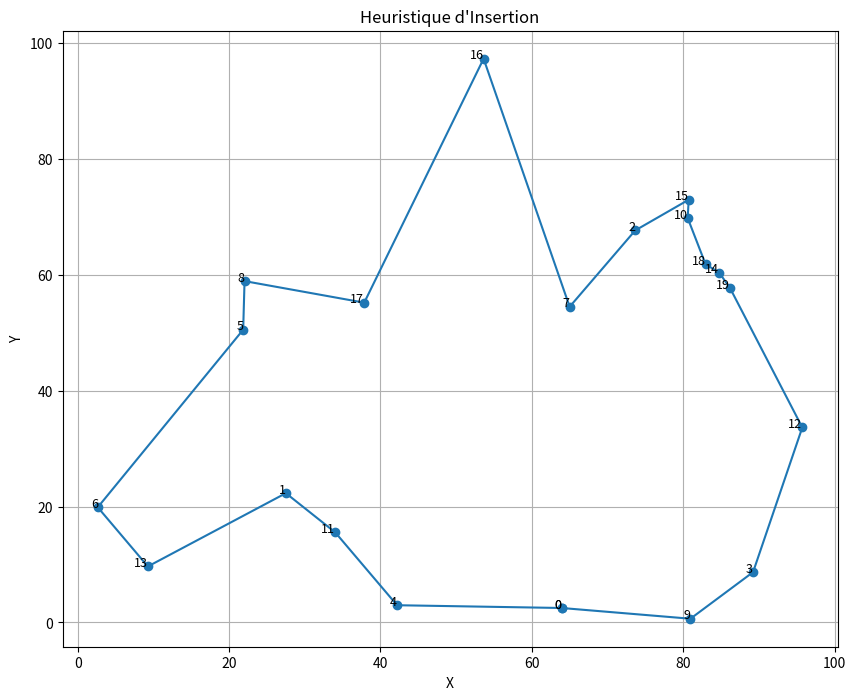

Reproduce this figure in Python.
import random
import math
import matplotlib.pyplot as plt

# Générer villes
# On génére des villes aléatoirement
def gen_villes(n, largeur = 100, hauteur = 100, seed = 42):
    random.seed(seed)
    return [(random.uniform(0, largeur), random.uniform(0, hauteur)) for _ in range(n)]

# Calcul distances
# On calcule la distance entre deux points
def distance(p1, p2):
    return math.sqrt((p1[0] - p2[0])**2 + (p1[1] - p2[1])**2)
# On construit une matrice de distances entre toutes les villes
def constr_matrice_distances(villes):
    n = len(villes)
    matrice = [[0.0] * n for _ in range(n)] # Matrice carré initialisée à 0
    for i in range(n):
        for j in range(i + 1, n):
            d = distance(villes[i], villes[j])
            matrice[i][j] = d
            matrice[j][i] = d
    return matrice


# Heuristique d'Insertion

def heuristique_insert(villes, matrice_distances):
    
    n = len(villes)
    non_visitees = list(range(n))
    
    chemin = non_visitees[:3] # On commence par 3 villes
    non_visitees = non_visitees[3:]
    chemin.append(chemin[0])  # fermer le cycle (retour à celle de départ)
# tant qu'il reste des villes non visitées
    while non_visitees:
        meilleur_cout = float('inf') # coût d'insert minimal
        meilleure_ville = None
        meilleure_position = None
# Ici on recherche la meilleure ville à insérer entre deux villes
        for ville in non_visitees:
            for i in range(1, len(chemin)):
                a = chemin[i - 1]
                b = chemin[i]
                cout = (
                    matrice_distances[a][ville] +
                    matrice_distances[ville][b] -
                    matrice_distances[a][b]
                )
                if cout < meilleur_cout:
                    meilleur_cout = cout
                    meilleure_ville = ville
                    meilleure_position = i
# On l'insère au meilleur endroit
        chemin.insert(meilleure_position, meilleure_ville)
        non_visitees.remove(meilleure_ville)
# On calcule la distance totale
    distance_totale = 0.0
    for i in range(len(chemin) - 1):
        distance_totale += matrice_distances[chemin[i]][chemin[i + 1]]

    return chemin, distance_totale


# Affichage du chemin

def afficher_chemin(villes, chemin):
    x = [villes[i][0] for i in chemin]
    y = [villes[i][1] for i in chemin]

    plt.figure(figsize=(10, 8))
    plt.plot(x, y, 'o-')
    for i, idx in enumerate(chemin):
        plt.text(villes[idx][0], villes[idx][1], str(idx), fontsize=9, ha='right')
    plt.title("Heuristique d'Insertion")
    plt.xlabel("X")
    plt.ylabel("Y")
    plt.grid()
    plt.show()

villes = gen_villes(20) # On généère 20 villes aléatoires
matrice = constr_matrice_distances(villes) # On construit la matrice des distances
chemin, distance_totale = heuristique_insert(villes, matrice) # On calcul le chemin avec heuristique

print("Distance totale :", round(distance_totale, 2))
afficher_chemin(villes, chemin) # Ona ffiche le graphe du chemin
